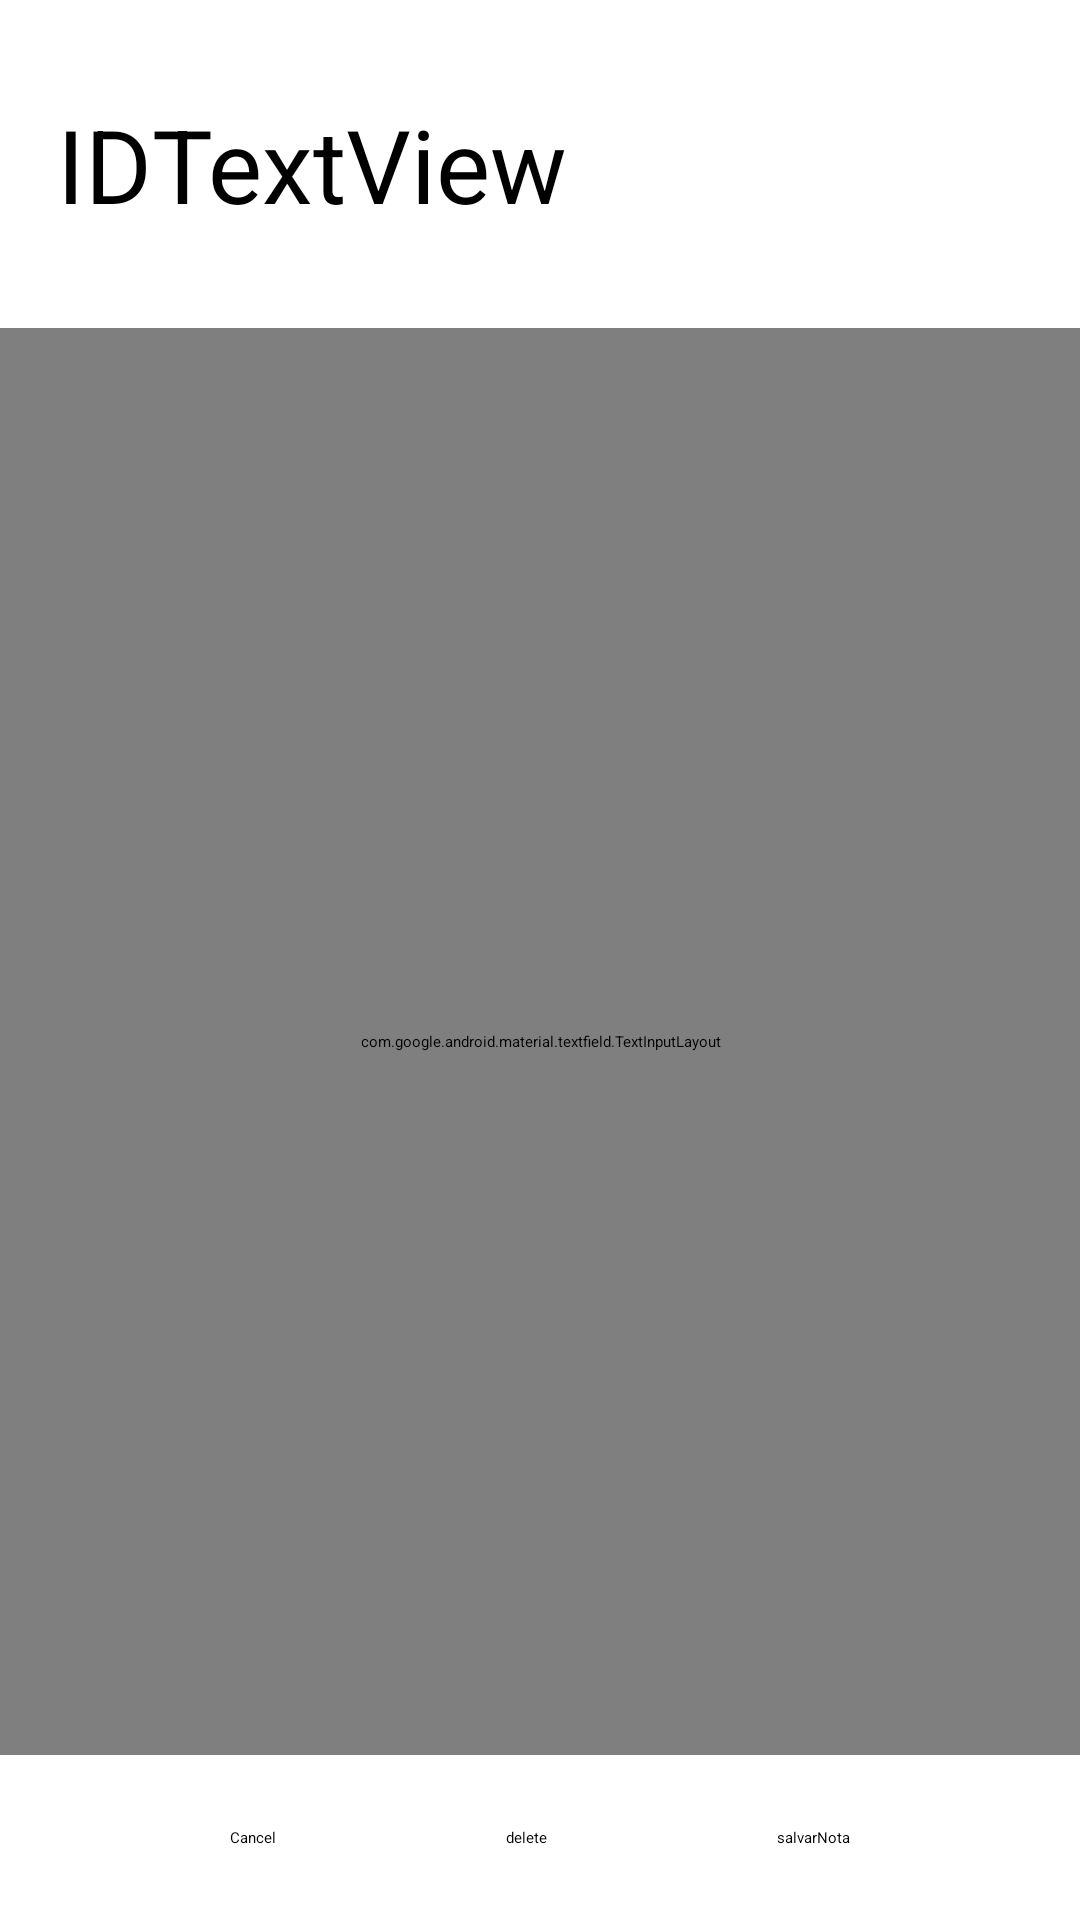

Android layout source for this screen:
<!-- AndroidManifest.xml: application theme Theme.ContaClicks -->
<!-- res/layout/activity_exibe_nota.xml -->
<?xml version="1.0" encoding="utf-8"?>
<androidx.constraintlayout.widget.ConstraintLayout xmlns:android="http://schemas.android.com/apk/res/android"
    xmlns:app="http://schemas.android.com/apk/res-auto"
    xmlns:tools="http://schemas.android.com/tools"
    android:layout_width="match_parent"
    android:layout_height="match_parent"
    tools:context=".ExibeNotaActivity">

    <Button
        android:id="@+id/buttonSalvar"
        android:layout_width="wrap_content"
        android:layout_height="wrap_content"
        android:text="salvarNota"
        app:layout_constraintEnd_toEndOf="parent"
        app:layout_constraintHorizontal_bias="0.5"
        app:layout_constraintStart_toEndOf="@+id/buttonDeletar"
        app:layout_constraintTop_toTopOf="@+id/buttonDeletar" />


    <Button
        android:id="@+id/buttonCancelar"
        android:layout_width="wrap_content"
        android:layout_height="wrap_content"
        android:text="@android:string/cancel"
        app:layout_constraintEnd_toStartOf="@+id/buttonDeletar"
        app:layout_constraintHorizontal_bias="0.5"
        app:layout_constraintStart_toStartOf="parent"
        app:layout_constraintTop_toTopOf="@+id/buttonDeletar" />

    <TextView
        android:id="@+id/textView"
        android:layout_width="wrap_content"
        android:layout_height="wrap_content"
        android:layout_marginStart="19dp"
        android:layout_marginTop="32dp"
        android:layout_marginBottom="32dp"

        android:text="ID"
        android:textSize="34sp"
        app:layout_constraintBottom_toTopOf="@+id/textInputLayout"
        app:layout_constraintStart_toStartOf="parent"
        app:layout_constraintTop_toTopOf="parent" />

    <TextView
        android:id="@+id/textViewId"
        android:layout_width="wrap_content"
        android:layout_height="wrap_content"
        android:text="TextView"
        android:textSize="34sp"
        app:layout_constraintBottom_toBottomOf="@+id/textView"
        app:layout_constraintStart_toEndOf="@+id/textView"
        app:layout_constraintTop_toTopOf="@+id/textView" />

    <Button
        android:id="@+id/buttonDeletar"
        android:layout_width="wrap_content"
        android:layout_height="wrap_content"
        android:layout_marginTop="24dp"
        android:layout_marginBottom="24dp"
        android:text="delete"
        app:layout_constraintBottom_toBottomOf="parent"
        app:layout_constraintEnd_toStartOf="@+id/buttonSalvar"
        app:layout_constraintHorizontal_bias="0.5"
        app:layout_constraintStart_toEndOf="@+id/buttonCancelar"
        app:layout_constraintTop_toBottomOf="@+id/textInputLayout" />

    <com.google.android.material.textfield.TextInputLayout
        android:id="@+id/textInputLayout"
        android:layout_width="0dp"
        android:layout_height="0dp"
        app:layout_constraintBottom_toTopOf="@+id/buttonDeletar"
        app:layout_constraintEnd_toEndOf="parent"
        app:layout_constraintStart_toStartOf="parent"
        app:layout_constraintTop_toBottomOf="@+id/textView">

        <com.google.android.material.textfield.TextInputEditText
            android:id="@+id/edNota"
            android:layout_width="match_parent"
            android:layout_height="wrap_content" />
    </com.google.android.material.textfield.TextInputLayout>
</androidx.constraintlayout.widget.ConstraintLayout>
<!-- resources referenced by this layout -->
<resources>
  <style name="Theme.ContaClicks" parent="Base.Theme.ContaClicks">
          
          <item name="android:navigationBarColor">@android:color/transparent</item>
          <item name="android:statusBarColor">@android:color/transparent</item>
          <item name="android:windowLightStatusBar">?attr/isLightTheme</item>
      </style>
</resources>
